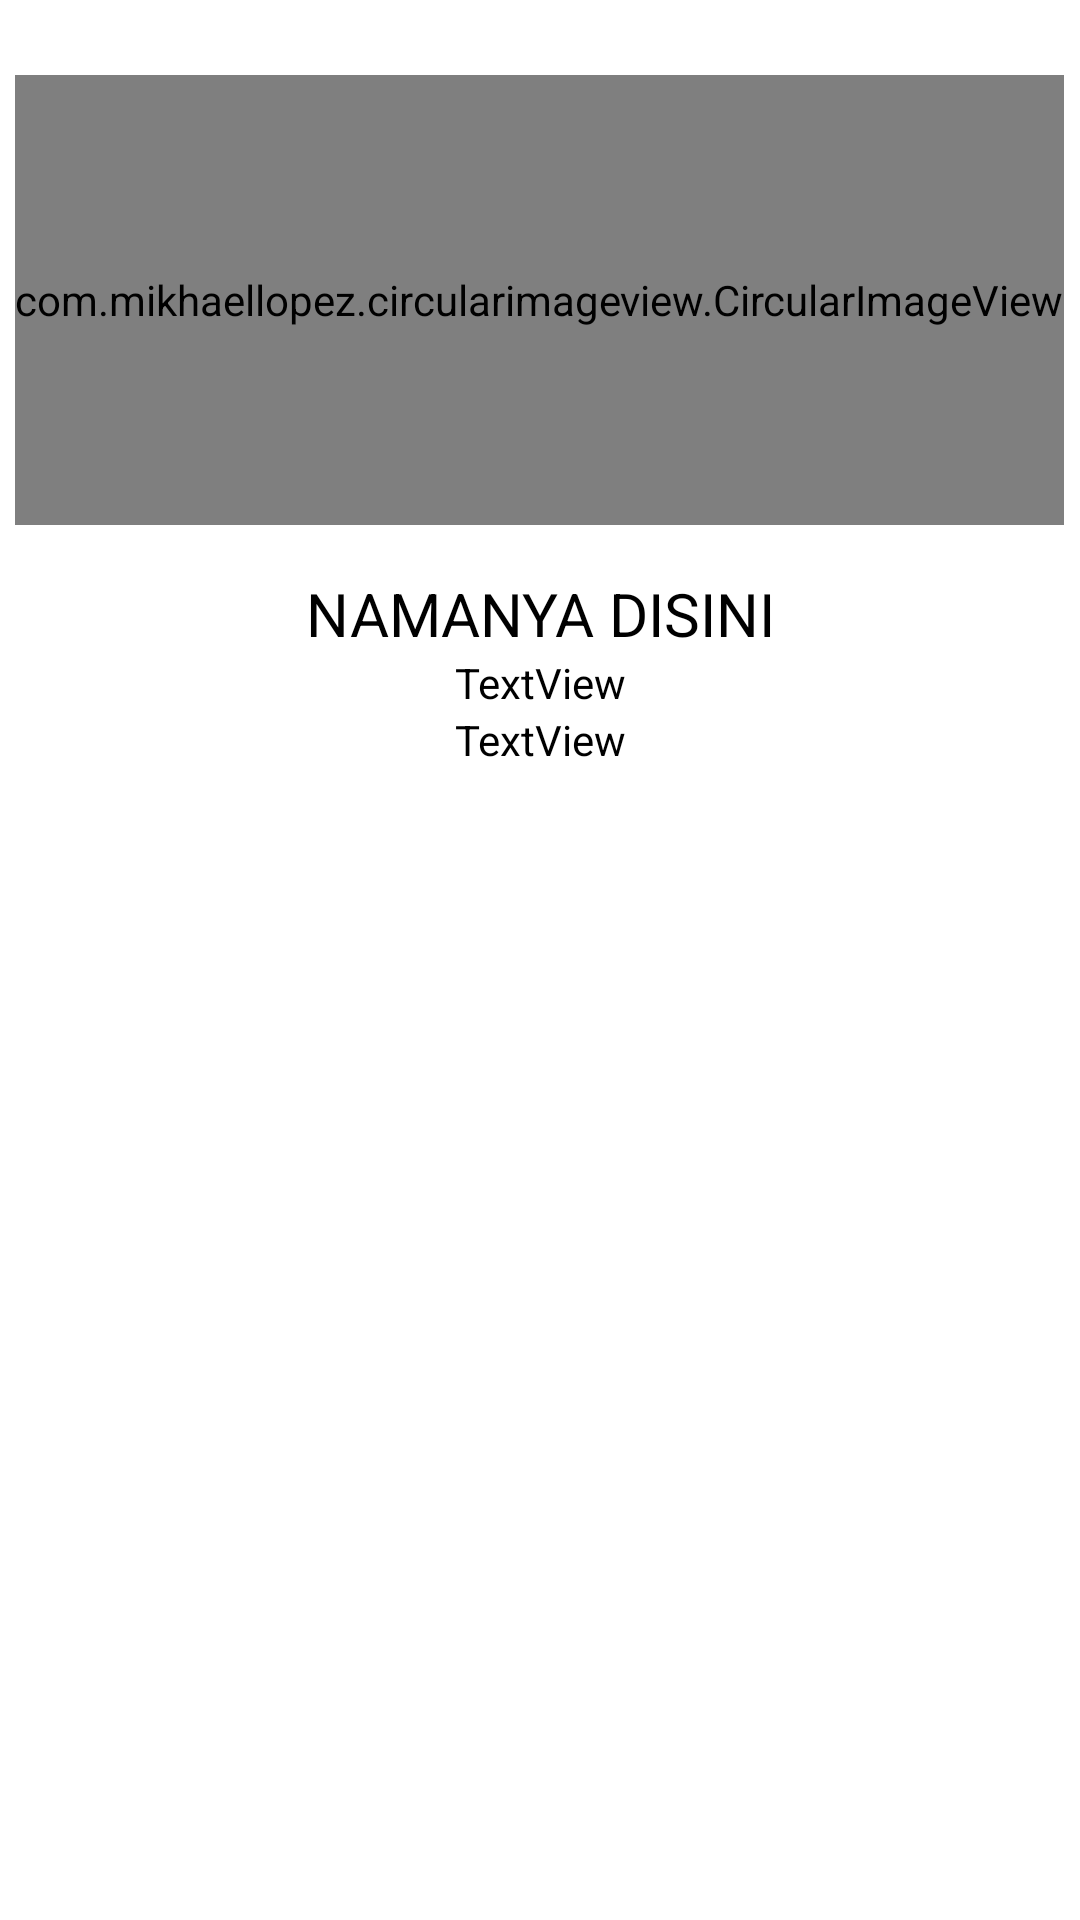

Layout XML and referenced resources for this Android screen:
<!-- AndroidManifest.xml: application theme Theme.DumasPresisi -->
<!-- res/layout/frprofile.xml -->
<?xml version="1.0" encoding="utf-8"?>
<FrameLayout xmlns:android="http://schemas.android.com/apk/res/android"
    xmlns:app="http://schemas.android.com/apk/res-auto"
    xmlns:tools="http://schemas.android.com/tools"
    android:layout_width="match_parent"
    android:layout_height="match_parent"
    tools:context=".profile">

    <LinearLayout
        android:layout_width="match_parent"
        android:layout_height="match_parent"
        android:orientation="vertical">

        <com.mikhaellopez.circularimageview.CircularImageView
            android:id="@+id/fProfile"
            android:layout_width="wrap_content"
            android:layout_height="150dp"
            android:layout_gravity="center"
            android:layout_marginTop="25dp"
            android:src="@drawable/dumpres3"
            android:tint="#00A6FF"
            app:civ_border_color="#FFFFFF"
            app:civ_border_width="4dp"
            app:civ_shadow="true"
            app:civ_shadow_color="#383838"
            app:civ_shadow_radius="10dp" />

        <TextView
            android:id="@+id/textView14"
            android:layout_width="match_parent"
            android:layout_height="wrap_content"
            android:layout_marginTop="16dp"
            android:gravity="center"
            android:text="NAMANYA DISINI"
            android:textSize="20sp" />

        <TextView
            android:id="@+id/textView15"
            android:layout_width="match_parent"
            android:layout_height="wrap_content"
            android:gravity="center"
            android:text="TextView" />

        <TextView
            android:id="@+id/textView16"
            android:layout_width="match_parent"
            android:layout_height="wrap_content"
            android:gravity="center"
            android:text="TextView" />
    </LinearLayout>

</FrameLayout>
<!-- resources referenced by this layout -->
<resources>
  <!-- drawable dumpres3: jpg bitmap (drawable, 387652 bytes) -->
  <style name="Theme.DumasPresisi" parent="Theme.MaterialComponents.DayNight.NoActionBar">
          
          <item name="colorPrimary">@color/purple_500</item>
          <item name="colorPrimaryVariant">@color/purple_700</item>
          <item name="colorOnPrimary">@color/white</item>
          
          <item name="colorSecondary">@color/teal_200</item>
          <item name="colorSecondaryVariant">@color/teal_700</item>
          <item name="colorOnSecondary">@color/black</item>
          
          <item name="android:statusBarColor" tools:targetApi="l">#272727</item>
          
          <item name="android:textColor">#000000</item>
          <item name="backgroundColor">#ffffff</item>
          <item name="popupMenuBackground">@drawable/popupbg</item>
          <item name="fontFamily">@font/futur</item>
          <item name="android:textSize">14sp</item>
      </style>
  <!-- drawable popupbg (drawable) -->
  <?xml version="1.0" encoding="utf-8"?>
  <selector xmlns:android="http://schemas.android.com/apk/res/android">
  
      <item>
  
          <layer-list>
  
              <item>
                  <shape>
                      <stroke android:width="1dp" android:color="#484848" />
  
                      <corners android:radius="5dp" />
  
                      <padding android:bottom="3dp" android:left="3dp" android:right="3dp" android:top="3dp" />
                  </shape>
              </item>
  
  
          </layer-list>
  
      </item>
  
  </selector>
  <!-- not gathered from this repository: default colours our renderer supplied (Android Studio template values) -->
  <color name="purple_500">#FF6200EE</color>
  <color name="purple_700">#FF3700B3</color>
  <color name="teal_200">#FF03DAC5</color>
  <color name="teal_700">#FF018786</color>
  <color name="black">#FF000000</color>
  <color name="white">#FFFFFFFF</color>
</resources>
